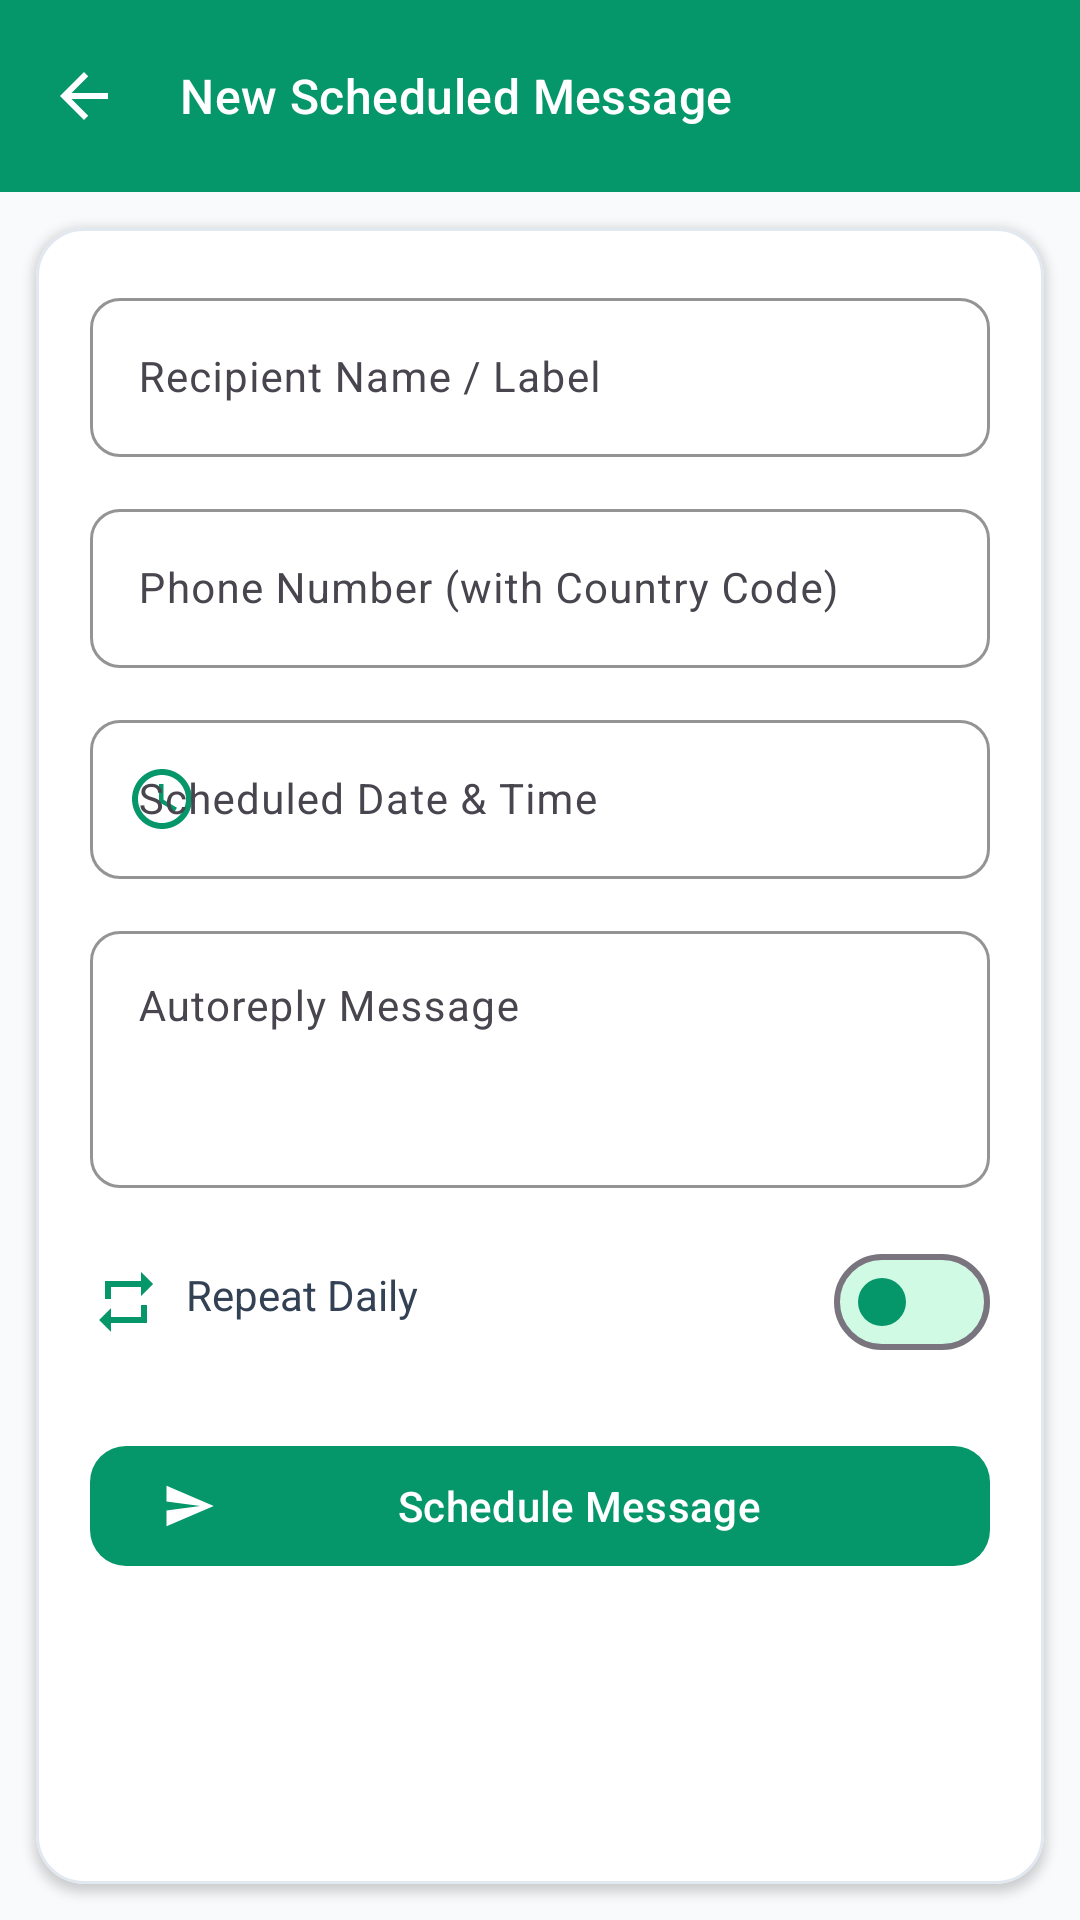

Reconstruct the res/layout file that produces this screen, plus the resources it refers to.
<!-- AndroidManifest.xml: application theme Theme.WhatsSchedule -->
<!-- res/layout/activity_add_schedule.xml -->
<?xml version="1.0" encoding="utf-8"?>
<LinearLayout
    xmlns:android="http://schemas.android.com/apk/res/android"
    xmlns:app="http://schemas.android.com/apk/res-auto"
    android:layout_width="match_parent"
    android:layout_height="match_parent"
    android:orientation="vertical"
    android:background="@color/slate50">

    <com.google.android.material.appbar.AppBarLayout
        android:layout_width="match_parent"
        android:layout_height="wrap_content"
        android:background="@color/emerald600">

        <com.google.android.material.appbar.MaterialToolbar
            android:id="@+id/toolbar"
            android:layout_width="match_parent"
            android:layout_height="wrap_content"
            app:navigationIcon="@drawable/ic_back"
            app:navigationIconTint="@color/white"
            app:title="New Scheduled Message"
            app:titleTextColor="@color/white"
            app:titleTextAppearance="@style/TextAppearance.Material3.TitleMedium" />
    </com.google.android.material.appbar.AppBarLayout>

    <com.google.android.material.card.MaterialCardView
        android:layout_width="match_parent"
        android:layout_height="0dp"
        android:layout_weight="1"
        android:layout_margin="12dp"
        app:cardCornerRadius="16dp"
        app:cardElevation="2dp"
        app:cardBackgroundColor="@color/white"
        app:strokeColor="@color/slate200"
        app:strokeWidth="1dp">

        <ScrollView
            android:layout_width="match_parent"
            android:layout_height="match_parent"
            android:fillViewport="true">

            <LinearLayout
                android:layout_width="match_parent"
                android:layout_height="wrap_content"
                android:orientation="vertical"
                android:padding="18dp">

                
                <com.google.android.material.textfield.TextInputLayout
                    android:layout_width="match_parent"
                    android:layout_height="wrap_content"
                    android:hint="Recipient Name / Label"
                    app:boxCornerRadiusTopStart="10dp"
                    app:boxCornerRadiusTopEnd="10dp"
                    app:boxCornerRadiusBottomStart="10dp"
                    app:boxCornerRadiusBottomEnd="10dp"
                    app:boxStrokeColor="@color/emerald600"
                    app:hintTextColor="@color/emerald600"
                    style="@style/Widget.Material3.TextInputLayout.OutlinedBox">
                    <com.google.android.material.textfield.TextInputEditText
                        android:id="@+id/edtName"
                        android:layout_width="match_parent"
                        android:layout_height="wrap_content"
                        android:inputType="textPersonName"
                        android:textSize="14sp" />
                </com.google.android.material.textfield.TextInputLayout>

                
                <com.google.android.material.textfield.TextInputLayout
                    android:layout_width="match_parent"
                    android:layout_height="wrap_content"
                    android:layout_marginTop="12dp"
                    android:hint="Phone Number (with Country Code)"
                    app:boxCornerRadiusTopStart="10dp"
                    app:boxCornerRadiusTopEnd="10dp"
                    app:boxCornerRadiusBottomStart="10dp"
                    app:boxCornerRadiusBottomEnd="10dp"
                    app:boxStrokeColor="@color/emerald600"
                    app:hintTextColor="@color/emerald600"
                    style="@style/Widget.Material3.TextInputLayout.OutlinedBox">
                    <com.google.android.material.textfield.TextInputEditText
                        android:id="@+id/edtPhone"
                        android:layout_width="match_parent"
                        android:layout_height="wrap_content"
                        android:inputType="phone"
                        android:textSize="14sp" />
                </com.google.android.material.textfield.TextInputLayout>

                
                <com.google.android.material.textfield.TextInputLayout
                    android:layout_width="match_parent"
                    android:layout_height="wrap_content"
                    android:layout_marginTop="12dp"
                    android:hint="Scheduled Date &amp; Time"
                    app:boxCornerRadiusTopStart="10dp"
                    app:boxCornerRadiusTopEnd="10dp"
                    app:boxCornerRadiusBottomStart="10dp"
                    app:boxCornerRadiusBottomEnd="10dp"
                    app:boxStrokeColor="@color/emerald600"
                    app:hintTextColor="@color/emerald600"
                    app:startIconDrawable="@drawable/ic_clock"
                    app:startIconTint="@color/emerald600"
                    style="@style/Widget.Material3.TextInputLayout.OutlinedBox">
                    <com.google.android.material.textfield.TextInputEditText
                        android:id="@+id/edtDateTime"
                        android:layout_width="match_parent"
                        android:layout_height="wrap_content"
                        android:focusable="false"
                        android:clickable="true"
                        android:inputType="none"
                        android:textSize="14sp" />
                </com.google.android.material.textfield.TextInputLayout>

                
                <com.google.android.material.textfield.TextInputLayout
                    android:layout_width="match_parent"
                    android:layout_height="wrap_content"
                    android:layout_marginTop="12dp"
                    android:hint="Autoreply Message"
                    app:boxCornerRadiusTopStart="10dp"
                    app:boxCornerRadiusTopEnd="10dp"
                    app:boxCornerRadiusBottomStart="10dp"
                    app:boxCornerRadiusBottomEnd="10dp"
                    app:boxStrokeColor="@color/emerald600"
                    app:hintTextColor="@color/emerald600"
                    style="@style/Widget.Material3.TextInputLayout.OutlinedBox">
                    <com.google.android.material.textfield.TextInputEditText
                        android:id="@+id/edtMessage"
                        android:layout_width="match_parent"
                        android:layout_height="wrap_content"
                        android:minLines="3"
                        android:gravity="top"
                        android:inputType="textMultiLine"
                        android:textSize="14sp" />
                </com.google.android.material.textfield.TextInputLayout>

                
                <LinearLayout
                    android:layout_width="match_parent"
                    android:layout_height="wrap_content"
                    android:layout_marginTop="14dp"
                    android:orientation="horizontal"
                    android:gravity="center_vertical">

                    <TextView
                        android:layout_width="0dp"
                        android:layout_height="wrap_content"
                        android:layout_weight="1"
                        android:text="Repeat Daily"
                        android:textColor="@color/slate700"
                        android:textSize="14sp"
                        android:drawableStart="@drawable/ic_repeat"
                        android:drawablePadding="8dp"
                        android:drawableTint="@color/emerald600" />

                    <com.google.android.material.materialswitch.MaterialSwitch
                        android:id="@+id/switchRepeat"
                        android:layout_width="wrap_content"
                        android:layout_height="wrap_content"
                        app:thumbTint="@color/emerald600"
                        app:trackTint="@color/emerald100" />
                </LinearLayout>

                <com.google.android.material.button.MaterialButton
                    android:id="@+id/btnSchedule"
                    android:layout_width="match_parent"
                    android:layout_height="wrap_content"
                    android:layout_marginTop="20dp"
                    android:text="Schedule Message"
                    android:textColor="@color/white"
                    app:backgroundTint="@color/emerald600"
                    app:icon="@drawable/ic_send"
                    app:iconTint="@color/white"
                    app:cornerRadius="12dp" />
            </LinearLayout>
        </ScrollView>
    </com.google.android.material.card.MaterialCardView>
</LinearLayout>
<!-- resources referenced by this layout -->
<resources>
  <color name="emerald100">#D1FAE5</color>
  <color name="emerald600">#059669</color>
  <color name="slate200">#E2E8F0</color>
  <color name="slate50">#F8FAFC</color>
  <color name="slate700">#334155</color>
  <color name="white">#FFFFFF</color>
  <!-- drawable ic_back (drawable) -->
  <vector xmlns:android="http://schemas.android.com/apk/res/android"
      android:width="24dp" android:height="24dp"
      android:viewportWidth="24" android:viewportHeight="24">
      <path android:fillColor="#FFF" android:pathData="M20,11H7.83l5.59,-5.59L12,4l-8,8 8,8 1.41,-1.41L7.83,13H20v-2z"/>
  </vector>
  <!-- drawable ic_clock (drawable) -->
  <vector xmlns:android="http://schemas.android.com/apk/res/android"
      android:width="24dp" android:height="24dp"
      android:viewportWidth="24" android:viewportHeight="24">
      <path android:fillColor="#FFF" android:pathData="M11.99,2C6.47,2 2,6.48 2,12s4.47,10 9.99,10C17.52,22 22,17.52 22,12S17.52,2 11.99,2zM12,20c-4.42,0 -8,-3.58 -8,-8s3.58,-8 8,-8 8,3.58 8,8 -3.58,8 -8,8zM12.5,7H11v6l5.25,3.15 0.75,-1.23 -4.5,-2.67z"/>
  </vector>
  <!-- drawable ic_repeat (drawable) -->
  <vector xmlns:android="http://schemas.android.com/apk/res/android"
      android:width="24dp" android:height="24dp"
      android:viewportWidth="24" android:viewportHeight="24">
      <path android:fillColor="#FFF" android:pathData="M7,7h10v3l4,-4 -4,-4v3H5v6h2V7zm10,10H7v-3l-4,4 4,4v-3h12v-6h-2v4z"/>
  </vector>
  <!-- drawable ic_send (drawable) -->
  <vector xmlns:android="http://schemas.android.com/apk/res/android"
      android:width="24dp" android:height="24dp"
      android:viewportWidth="24" android:viewportHeight="24">
      <path android:fillColor="#FFF" android:pathData="M2.01,21L23,12 2.01,3 2,10l15,2 -15,2z"/>
  </vector>
  <style name="Theme.WhatsSchedule" parent="Theme.Material3.Light.NoActionBar">
          <item name="colorPrimary">@color/emerald600</item>
          <item name="colorOnPrimary">@color/white</item>
          <item name="colorPrimaryContainer">@color/emerald100</item>
          <item name="colorOnPrimaryContainer">@color/emerald600</item>
          <item name="colorSecondary">@color/amber500</item>
          <item name="colorSurface">@color/slate50</item>
          <item name="colorSurfaceVariant">@color/slate100</item>
          <item name="android:colorBackground">@color/slate50</item>
          <item name="android:statusBarColor">@color/emerald600</item>
          <item name="android:navigationBarColor">@color/white</item>
      </style>
  <color name="amber500">#F59E0B</color>
  <color name="slate100">#F1F5F9</color>
</resources>
